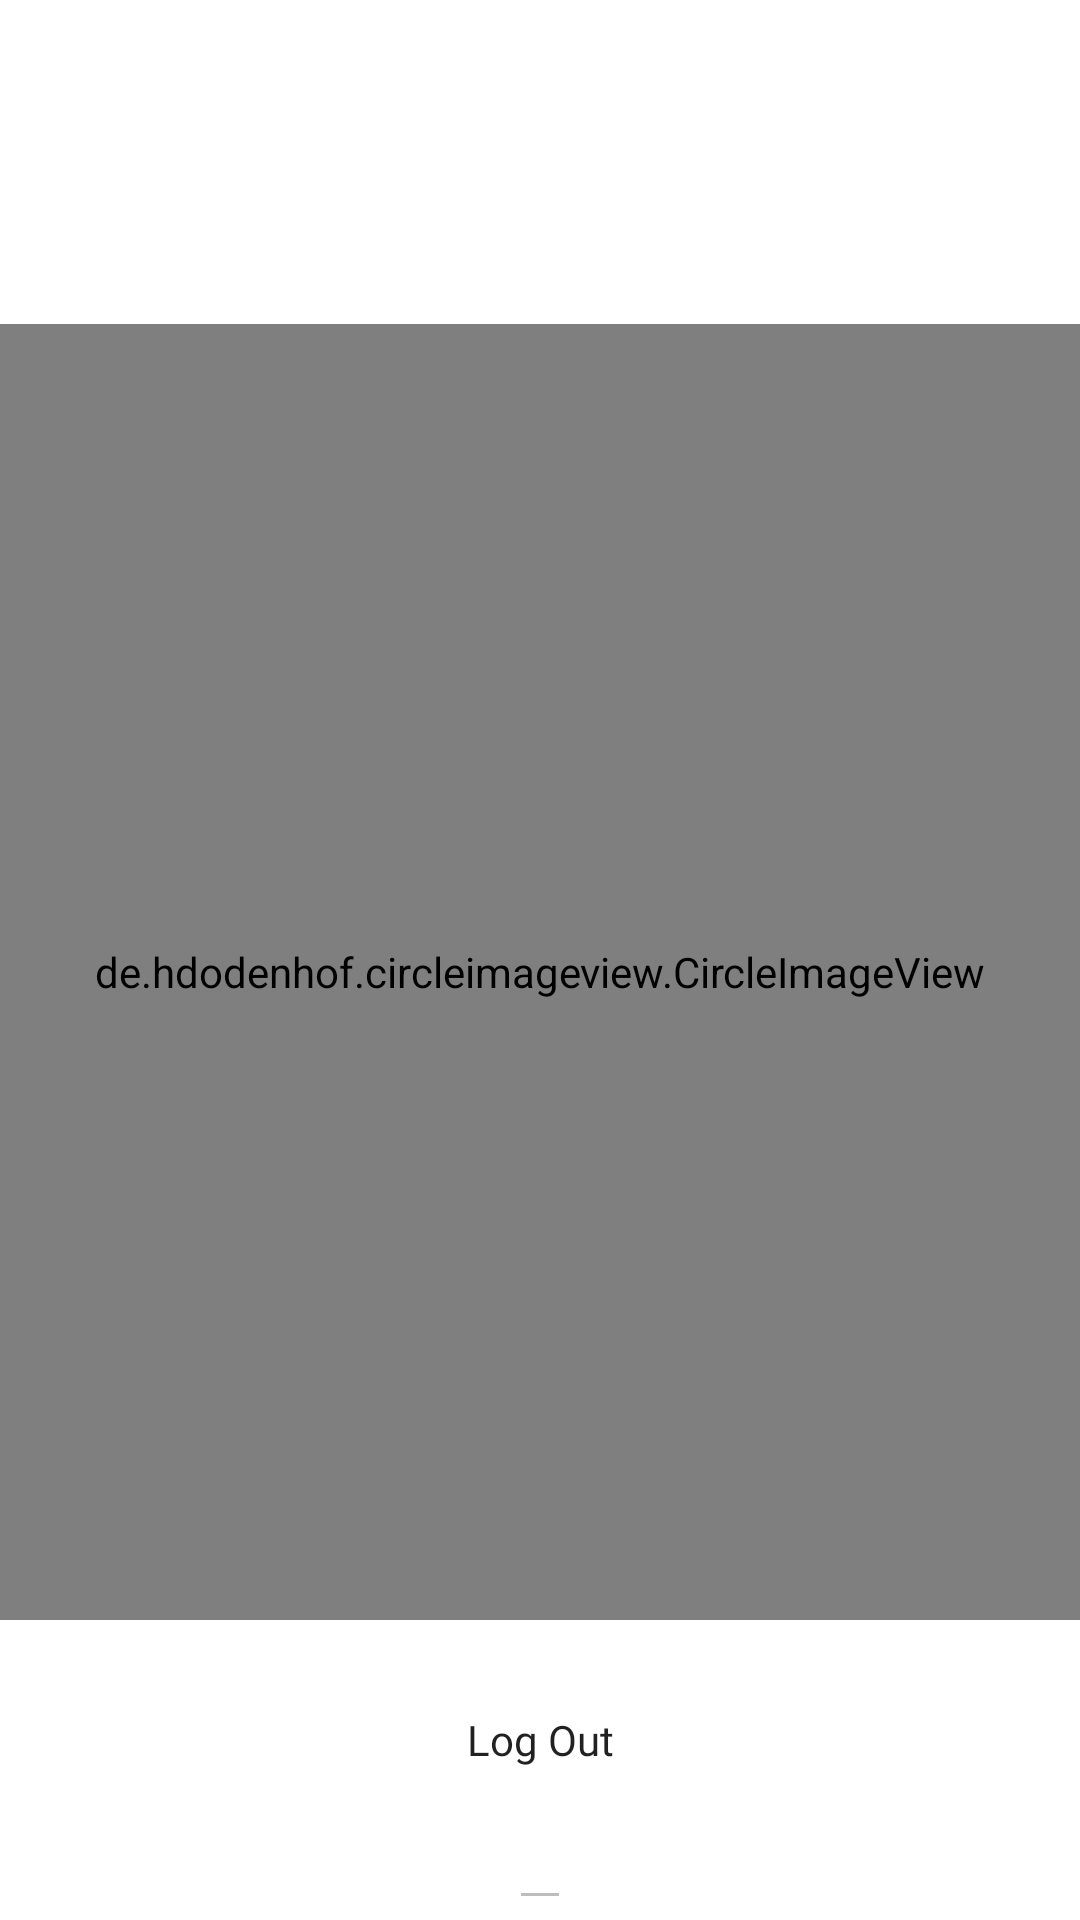

Layout XML and referenced resources for this Android screen:
<!-- AndroidManifest.xml: application theme Theme.Grocery_Shop -->
<!-- res/layout/fragment_customer.xml -->
<RelativeLayout
        xmlns:android="http://schemas.android.com/apk/res/android"
        xmlns:tools="http://schemas.android.com/tools"
        android:id="@+id/layoutUserInfo"
        android:layout_width="match_parent"
        android:layout_height="match_parent">


        <de.hdodenhof.circleimageview.CircleImageView
            android:id="@+id/imgAvatarUser"
            android:layout_width="@dimen/_120sdp"
            android:layout_height="@dimen/_120sdp"
            android:layout_centerHorizontal="true"
            android:layout_marginTop="@dimen/_30sdp"
            android:src="@drawable/avata" />

        <ImageView
            android:id="@+id/imgChooseImg"
            android:layout_width="@dimen/_30sdp"
            android:layout_height="@dimen/_30sdp"
            android:layout_centerHorizontal="true"
            android:layout_marginTop="@dimen/_118sdp"
            android:layout_toRightOf="@id/imgAvatarUser"
            android:src="@drawable/ic_baseline_edit_24" />

        <EditText
            android:id="@+id/edtUsernameInfor"
            android:layout_width="wrap_content"
            android:layout_height="wrap_content"
            android:layout_below="@id/imgAvatarUser"
            android:layout_centerHorizontal="true"
            android:enabled="false"
            android:focusable="false"
            android:fontFamily="@font/beausanspro_bold"
            android:inputType="none"
            android:textSize="@dimen/_18sdp"
            tools:ignore="Deprecated" />











            <TextView
                android:id="@+id/txtFullName"
                android:layout_width="wrap_content"
                android:layout_height="wrap_content"
                android:layout_below="@id/edtUsernameInfor"
                android:layout_centerHorizontal="true"
                android:layout_marginTop="@dimen/_25sdp"
                android:fontFamily="@font/beausanspro_semibold" />
        <TextView
            android:id="@+id/txtEmail"
            android:fontFamily="@font/beausanspro_semibold"
            android:layout_width="wrap_content"
            android:layout_height="wrap_content"
            android:layout_marginTop="@dimen/_20sdp"
            android:layout_below="@id/txtFullName"
            android:layout_centerHorizontal="true" />
        <TextView
            android:id="@+id/txtPhone"
            android:fontFamily="@font/beausanspro_semibold"
            android:layout_width="wrap_content"
            android:layout_height="wrap_content"
            android:layout_marginTop="@dimen/_20sdp"
            android:layout_below="@id/txtEmail"
            android:layout_centerHorizontal="true" />

        <androidx.appcompat.widget.AppCompatButton
            android:id="@+id/btnSignOut"
            android:layout_width="wrap_content"
            android:layout_height="wrap_content"
            android:layout_alignParentBottom="true"
            android:layout_centerHorizontal="true"
            android:layout_marginBottom="@dimen/_10sdp"
            android:background="@drawable/custom_login_button"
            android:fontFamily="@font/beausanspro_semibold"
            android:text="Log Out"
            android:textAllCaps="false" />

    </RelativeLayout>
<!-- resources referenced by this layout -->
<resources>
  <dimen name="_10sdp">36.00dp</dimen>
  <dimen name="_118sdp">424.80dp</dimen>
  <dimen name="_120sdp">432.00dp</dimen>
  <dimen name="_18sdp">64.80dp</dimen>
  <dimen name="_20sdp">72.00dp</dimen>
  <dimen name="_25sdp">90.00dp</dimen>
  <dimen name="_30sdp">108.00dp</dimen>
  <dimen name="_40sdp">144.00dp</dimen>
  <style name="Theme.Grocery_Shop" parent="Theme.MaterialComponents.Light.NoActionBar">
          
          <item name="colorPrimary">@color/purple_500</item>
          <item name="colorPrimaryVariant">@color/purple_700</item>
          <item name="colorOnPrimary">@color/white</item>
          
          <item name="colorSecondary">@color/teal_200</item>
          <item name="colorSecondaryVariant">@color/teal_700</item>
          <item name="colorOnSecondary">@color/black</item>
          
          <item name="android:statusBarColor" tools:targetApi="l">?attr/colorPrimaryVariant</item>
          
      </style>
  <color name="purple_500">#FF6200EE</color>
  <color name="purple_700">#FF3700B3</color>
  <color name="white">#FFFFFFFF</color>
  <color name="teal_200">#FF03DAC5</color>
  <color name="teal_700">#FF018786</color>
  <color name="black">#FF000000</color>
</resources>
